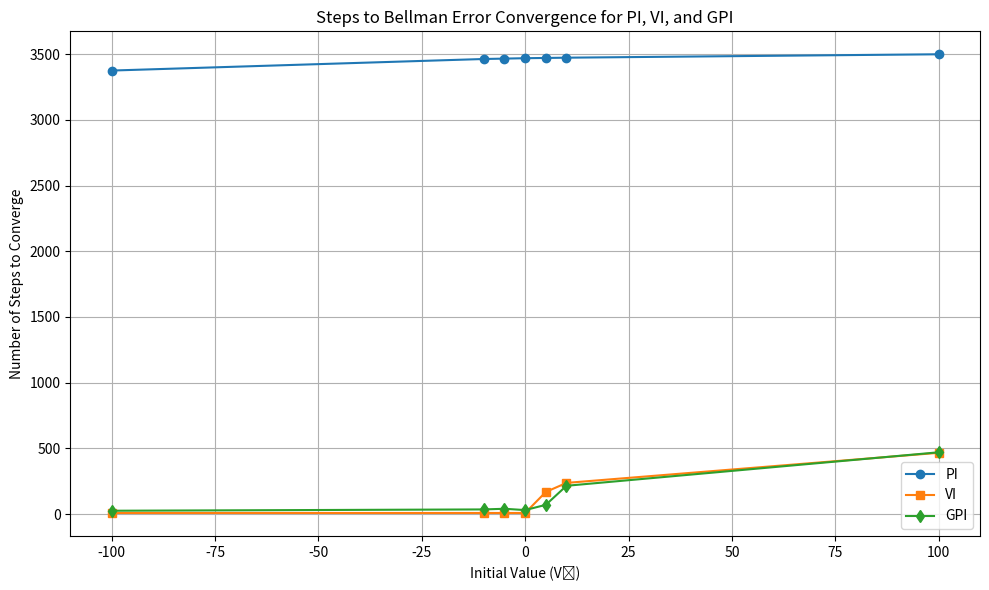

Source code (Python):
import matplotlib.pyplot as plt

initializations = [-100, -10, -5, 0, 5, 10, 100]
steps_PI = [3376, 3464, 3467, 3470, 3472, 3474, 3500]
steps_VI = [8, 8, 8, 8, 168, 237, 466]
steps_GPI = [25, 35, 40, 30, 70, 215, 470]

plt.figure(figsize=(10, 6))

plt.plot(initializations, steps_PI, label="PI", marker='o')
plt.plot(initializations, steps_VI, label="VI", marker='s')
plt.plot(initializations, steps_GPI, label="GPI", marker='d')

plt.xlabel("Initial Value (V₀)")
plt.ylabel("Number of Steps to Converge")
plt.title("Steps to Bellman Error Convergence for PI, VI, and GPI")
plt.grid(True)
plt.legend()

plt.tight_layout()
plt.savefig("policy_comparison.png")